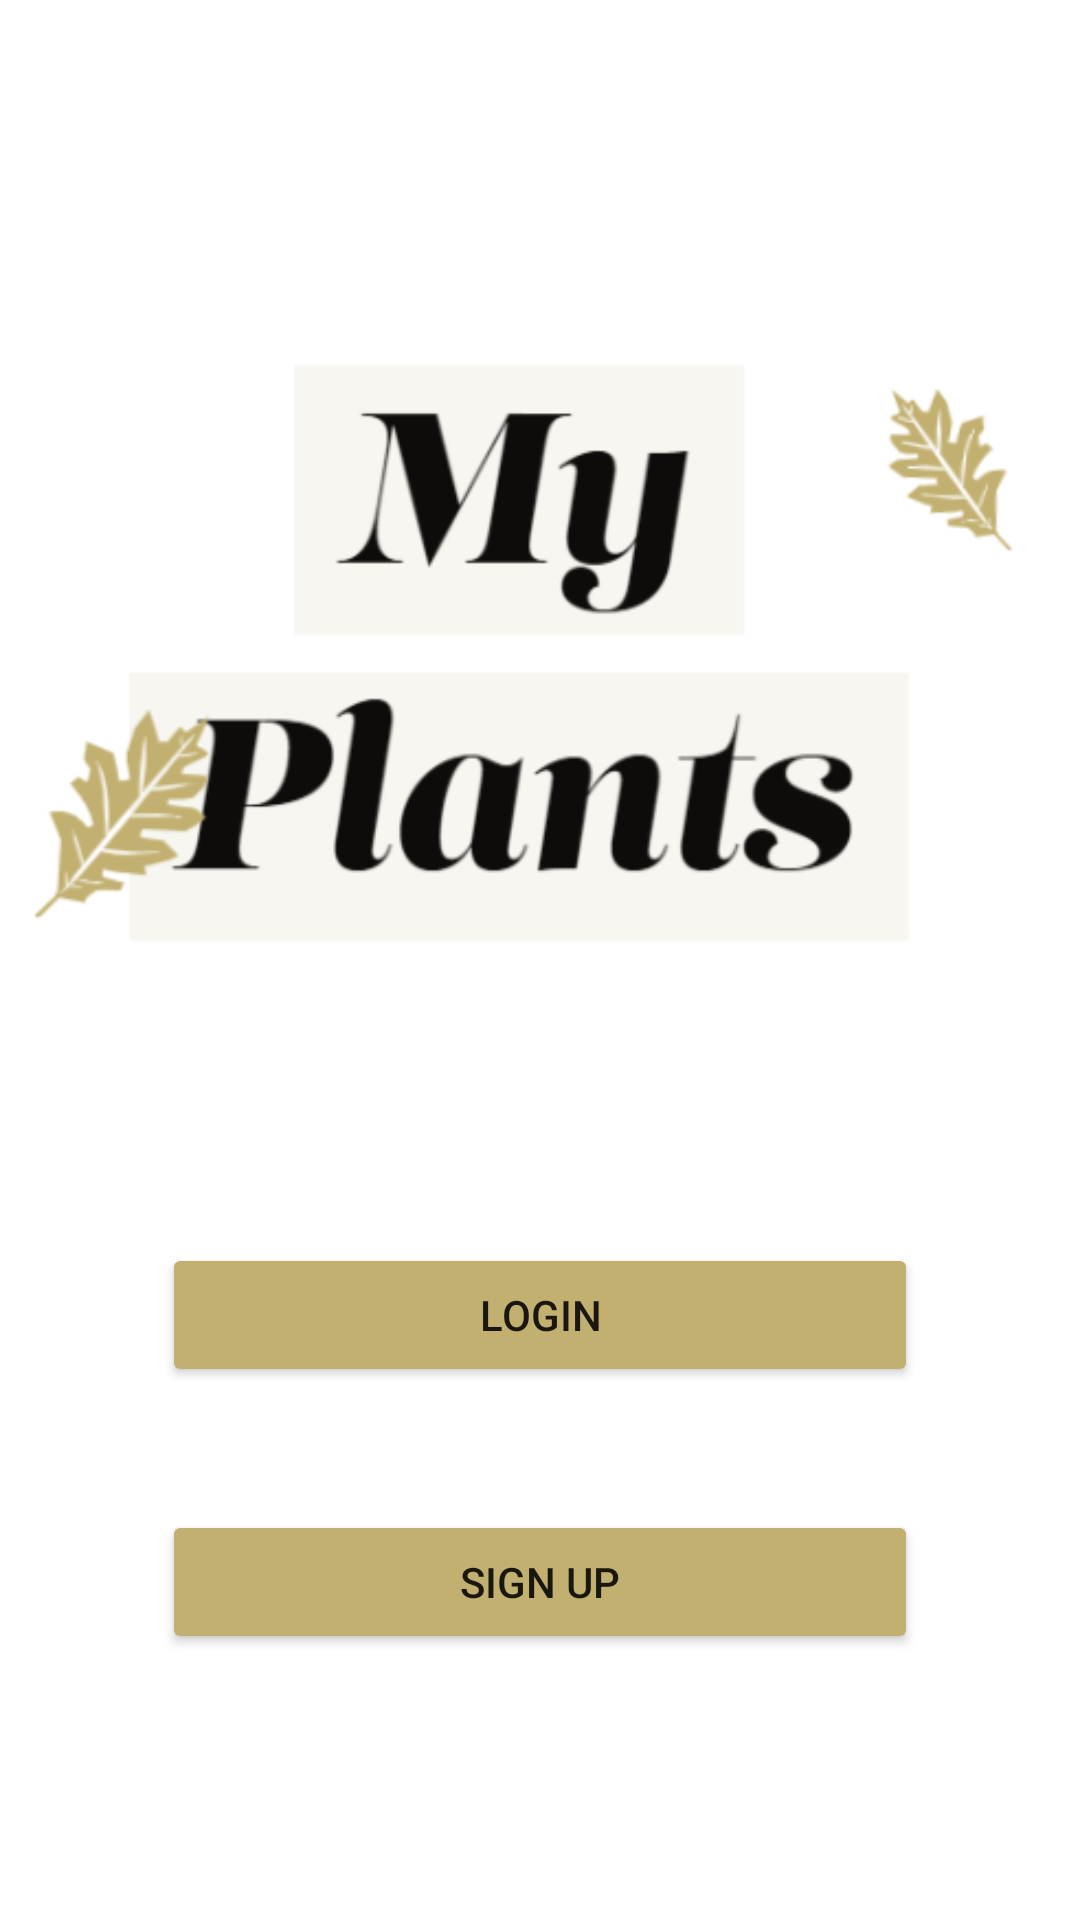

Here is an Android app screen rendered from its layout file. Give the layout XML and the strings, colors and styles it references.
<!-- AndroidManifest.xml: application theme Theme.CST438_P3_Group11 -->
<!-- res/layout/activity_main.xml -->
<?xml version="1.0" encoding="utf-8"?>
<androidx.constraintlayout.widget.ConstraintLayout xmlns:android="http://schemas.android.com/apk/res/android"
    xmlns:app="http://schemas.android.com/apk/res-auto"
    xmlns:tools="http://schemas.android.com/tools"
    android:layout_width="match_parent"
    android:layout_height="match_parent"
    tools:context=".MainActivity"
    android:background="?colorOnPrimary">

    <ImageView
        android:layout_width="wrap_content"
        android:layout_height="wrap_content"
        android:src="@drawable/my_plants"
        app:layout_constraintBottom_toBottomOf="parent"
        app:layout_constraintEnd_toEndOf="parent"
        app:layout_constraintStart_toStartOf="parent"
        app:layout_constraintTop_toTopOf="parent"
        app:layout_constraintVertical_bias="0.2"
        android:contentDescription="@string/app_name"/>

    <Button
        android:id="@+id/login_button"
        android:layout_width="0dp"
        android:layout_height="wrap_content"
        android:text="@string/login"
        app:layout_constraintBottom_toBottomOf="parent"
        app:layout_constraintEnd_toEndOf="parent"
        app:layout_constraintStart_toStartOf="parent"
        app:layout_constraintTop_toTopOf="parent"
        android:backgroundTint="@color/accent"
        app:layout_constraintWidth_percent="0.7"
        app:layout_constraintVertical_bias="0.7"/>

    <Button
        android:id="@+id/signup_button"
        android:layout_width="0dp"
        android:layout_height="wrap_content"
        android:text="@string/sign_up"
        app:layout_constraintBottom_toBottomOf="parent"
        app:layout_constraintEnd_toEndOf="parent"
        app:layout_constraintStart_toStartOf="parent"
        app:layout_constraintTop_toTopOf="parent"
        android:backgroundTint="@color/accent"
        app:layout_constraintWidth_percent="0.7"
        app:layout_constraintVertical_bias="0.85"/>

</androidx.constraintlayout.widget.ConstraintLayout>
<!-- resources referenced by this layout -->
<resources>
  <color name="accent">#c2b071</color>
  <!-- drawable my_plants: png bitmap (drawable, 37601 bytes) -->
  <string name="app_name">My Plants</string>
  <string name="login">Login</string>
  <string name="sign_up">Sign Up</string>
  <style name="Theme.CST438_P3_Group11" parent="Theme.MaterialComponents.DayNight.NoActionBar">
          
          <item name="colorPrimary">@color/accent</item>
          <item name="colorPrimaryVariant">@color/white</item>
          <item name="colorOnPrimary">@color/white</item>
          
          <item name="colorSecondary">@color/teal_200</item>
          <item name="colorSecondaryVariant">@color/teal_700</item>
          <item name="colorOnSecondary">@color/black</item>
          
          <item name="android:statusBarColor" tools:targetApi="l">?attr/colorPrimaryVariant</item>
          <item name="android:windowLightStatusBar">true</item>
          
          <item name="colorAccent">@color/accent</item>
      </style>
  <color name="white">#FFFFFFFF</color>
  <color name="teal_200">#FF03DAC5</color>
  <color name="teal_700">#FF018786</color>
  <color name="black">#FF000000</color>
</resources>
